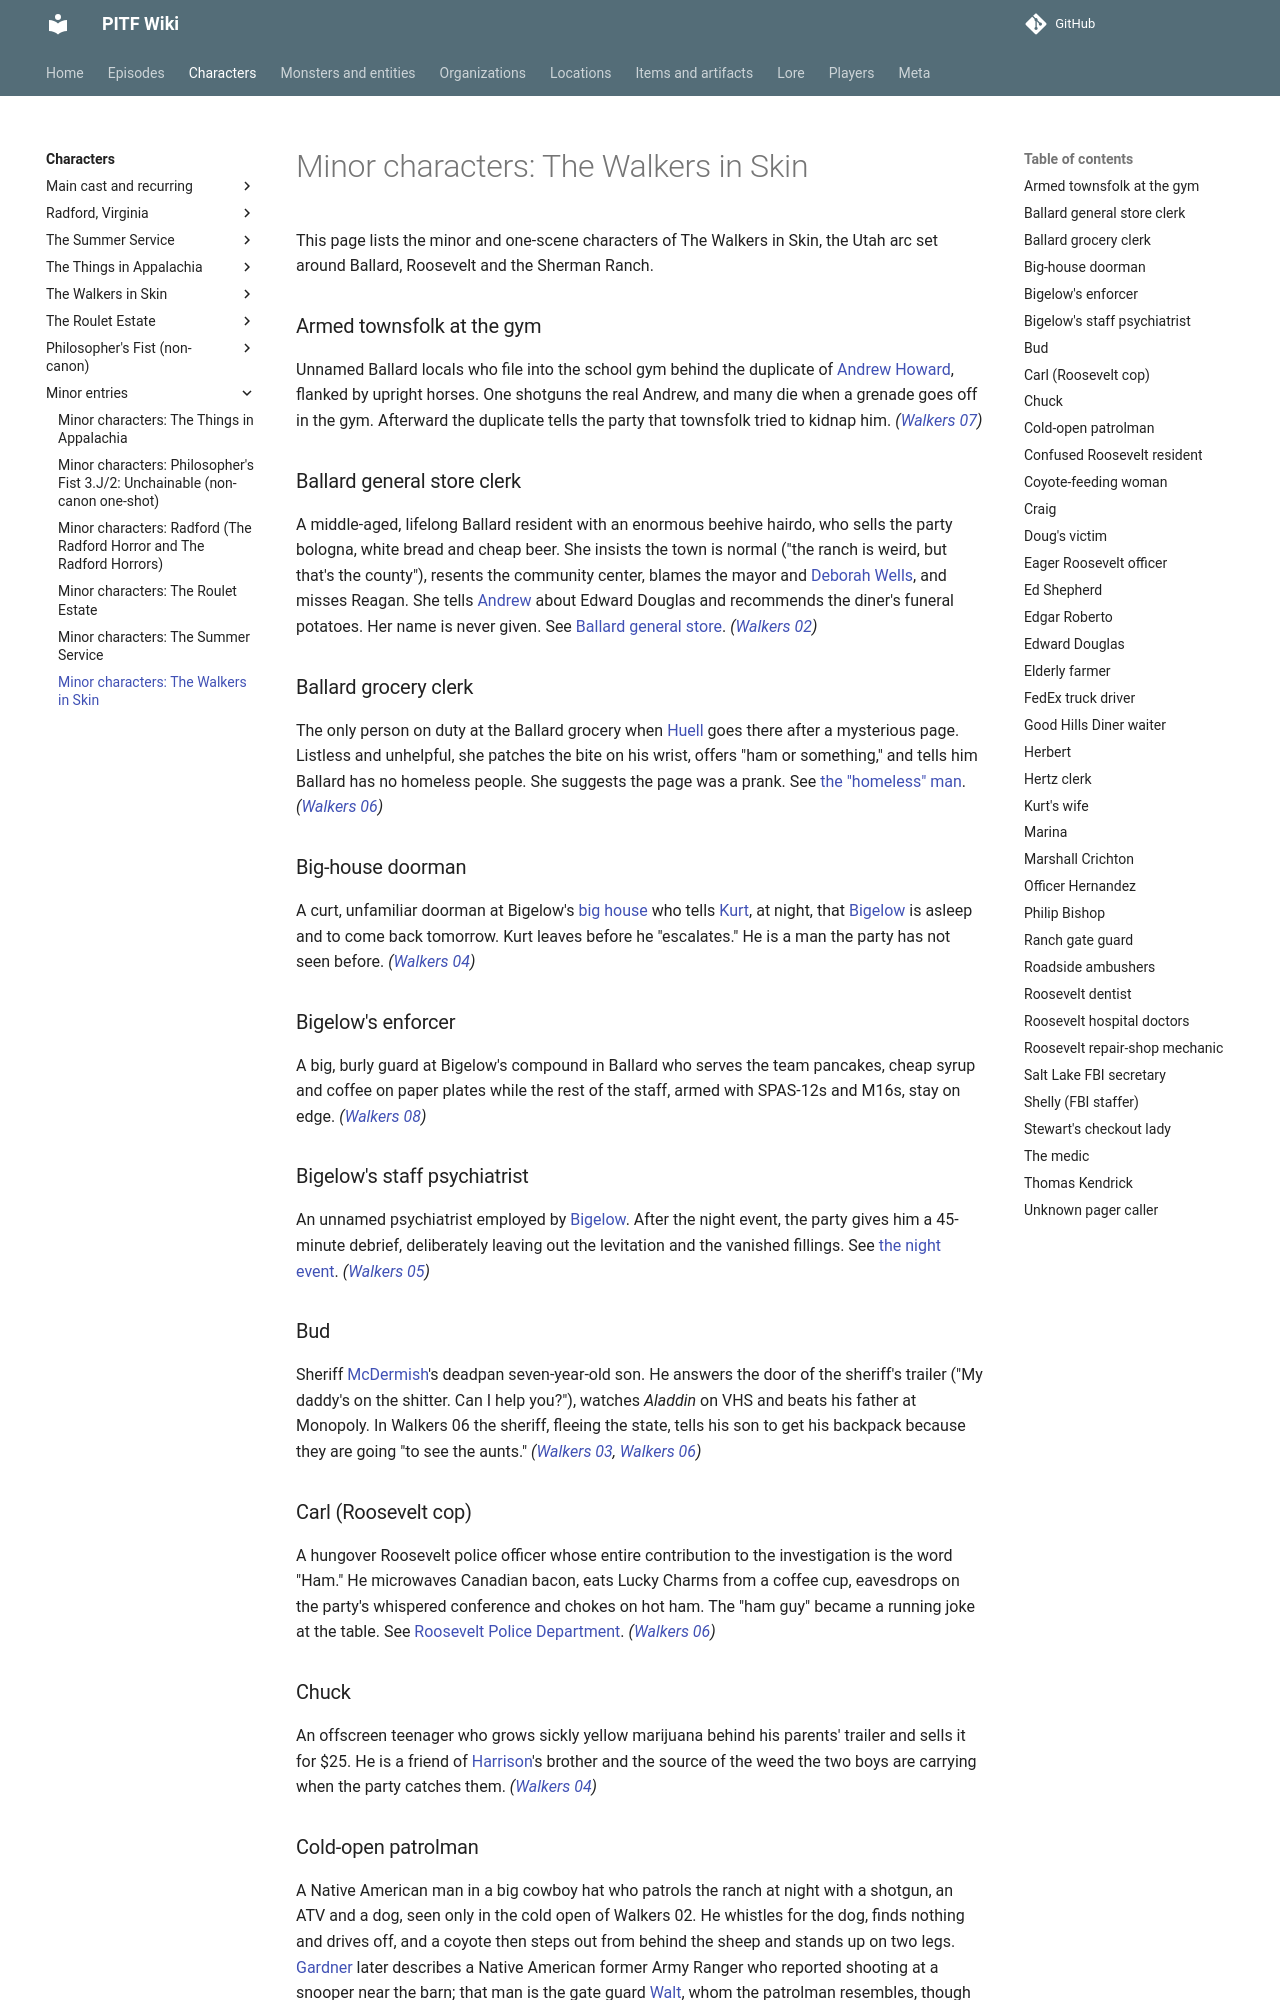

repository: AndreTInfante/pitf-wiki · page: characters/minor-walkers/index.html · generator: mkdocs

# Minor characters: The Walkers in Skin

This page lists the minor and one-scene characters of The Walkers in Skin, the Utah arc set around Ballard, Roosevelt and the Sherman Ranch.

### Armed townsfolk at the gym
Unnamed Ballard locals who file into the school gym behind the duplicate of [Andrew Howard](andrew-howard-duplicate.md), flanked by upright horses. One shotguns the real Andrew, and many die when a grenade goes off in the gym. Afterward the duplicate tells the party that townsfolk tried to kidnap him. *([Walkers 07](../episodes/walkers-in-skin/07.md))*

### Ballard general store clerk
A middle-aged, lifelong Ballard resident with an enormous beehive hairdo, who sells the party bologna, white bread and cheap beer. She insists the town is normal ("the ranch is weird, but that's the county"), resents the community center, blames the mayor and [Deborah Wells](deborah-wells.md), and misses Reagan. She tells [Andrew](andrew-howard.md) about Edward Douglas and recommends the diner's funeral potatoes. Her name is never given. See [Ballard general store](../locations/ballard-general-store.md). *([Walkers 02](../episodes/walkers-in-skin/02.md))*

### Ballard grocery clerk
The only person on duty at the Ballard grocery when [Huell](huell-kendrick.md) goes there after a mysterious page. Listless and unhelpful, she patches the bite on his wrist, offers "ham or something," and tells him Ballard has no homeless people. She suggests the page was a prank. See [the "homeless" man](homeless-biter.md). *([Walkers 06](../episodes/walkers-in-skin/06.md))*

### Big-house doorman
A curt, unfamiliar doorman at Bigelow's [big house](../locations/big-house.md) who tells [Kurt](kurt-larson.md), at night, that [Bigelow](robert-bigelow.md) is asleep and to come back tomorrow. Kurt leaves before he "escalates." He is a man the party has not seen before. *([Walkers 04](../episodes/walkers-in-skin/04.md))*

### Bigelow's enforcer
A big, burly guard at Bigelow's compound in Ballard who serves the team pancakes, cheap syrup and coffee on paper plates while the rest of the staff, armed with SPAS-12s and M16s, stay on edge. *([Walkers 08](../episodes/walkers-in-skin/08.md))*

### Bigelow's staff psychiatrist
An unnamed psychiatrist employed by [Bigelow](robert-bigelow.md). After the night event, the party gives him a 45-minute debrief, deliberately leaving out the levitation and the vanished fillings. See [the night event](../lore/night-event.md). *([Walkers 05](../episodes/walkers-in-skin/05.md))*

### Bud
Sheriff [McDermish](sheriff-mcdermish.md)'s deadpan seven-year-old son. He answers the door of the sheriff's trailer ("My daddy's on the shitter. Can I help you?"), watches *Aladdin* on VHS and beats his father at Monopoly. In Walkers 06 the sheriff, fleeing the state, tells his son to get his backpack because they are going "to see the aunts." *([Walkers 03](../episodes/walkers-in-skin/03.md), [Walkers 06](../episodes/walkers-in-skin/06.md))*

### Carl (Roosevelt cop)
A hungover Roosevelt police officer whose entire contribution to the investigation is the word "Ham." He microwaves Canadian bacon, eats Lucky Charms from a coffee cup, eavesdrops on the party's whispered conference and chokes on hot ham. The "ham guy" became a running joke at the table. See [Roosevelt Police Department](../organizations/roosevelt-police-department.md). *([Walkers 06](../episodes/walkers-in-skin/06.md))*

### Chuck
An offscreen teenager who grows sickly yellow marijuana behind his parents' trailer and sells it for $25. He is a friend of [Harrison](harrison.md)'s brother and the source of the weed the two boys are carrying when the party catches them. *([Walkers 04](../episodes/walkers-in-skin/04.md))*

### Cold-open patrolman
A Native American man in a big cowboy hat who patrols the ranch at night with a shotgun, an ATV and a dog, seen only in the cold open of Walkers 02. He whistles for the dog, finds nothing and drives off, and a coyote then steps out from behind the sheep and stands up on two legs. [Gardner](carl-gardner.md) later describes a Native American former Army Ranger who reported shooting at a snooper near the barn; that man is the gate guard [Walt](walt-murphy.md), whom the patrolman resembles, though the cold open never names him. See [upright coyotes](../monsters/upright-coyotes.md). *([Walkers 02](../episodes/walkers-in-skin/02.md))*
